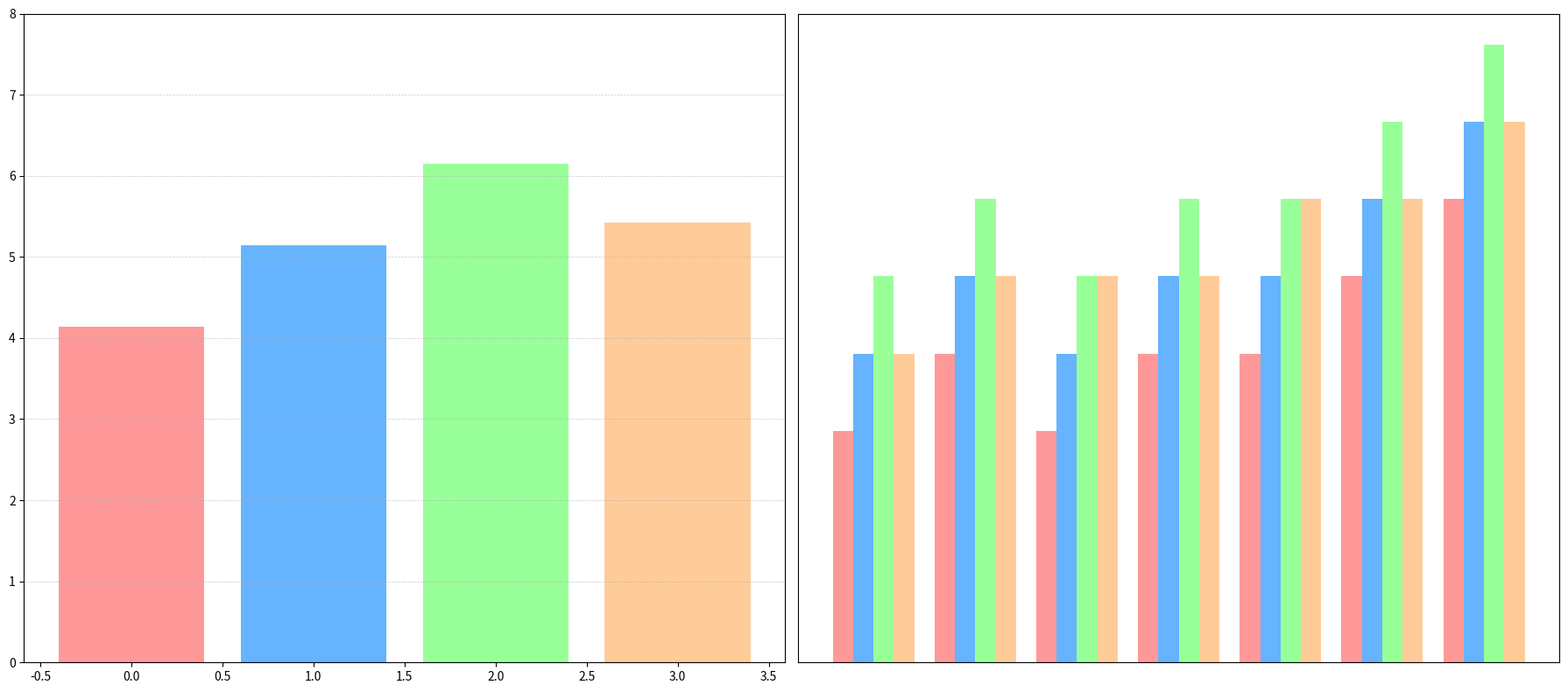

The script that saved this image:
import numpy as np
import matplotlib.pyplot as plt

days = ["Monday", "Tuesday", "Wednesday", "Thursday", "Friday", "Saturday", "Sunday"]

kids = [3, 4, 3, 4, 4, 5, 6]
teens = [4, 5, 4, 5, 5, 6, 7]
adults = [5, 6, 5, 6, 6, 7, 8]
seniors = [4, 5, 5, 5, 6, 6, 7]

data = np.array([kids, teens, adults, seniors])

weekly_averages = [np.mean(kids), np.mean(teens), np.mean(adults), np.mean(seniors)]

fig, axs = plt.subplots(1, 2, figsize=(18, 8))

# Plot for weekly averages
axs[0].bar(range(len(weekly_averages)), weekly_averages, color=['#FF9999', '#66B3FF', '#99FF99', '#FFCC99'])
axs[0].set_ylim(0, 8)
axs[0].grid(axis='y', linestyle='--', linewidth=0.5, alpha=0.7)

# Plot for daily consumption
bar_width = 0.2
x = np.arange(len(days))

axs[1].bar(x - bar_width*1.5, kids, width=bar_width, color='#FF9999')
axs[1].bar(x - bar_width/2, teens, width=bar_width, color='#66B3FF')
axs[1].bar(x + bar_width/2, adults, width=bar_width, color='#99FF99')
axs[1].bar(x + bar_width*1.5, seniors, width=bar_width, color='#FFCC99')

axs[1].set_xticks([]) # Removed x-tick labels
axs[1].set_yticks([]) # Removed y-tick labels
axs[1].grid(True, linestyle='--', linewidth=0.5, alpha=0.7)

plt.tight_layout()
plt.show()
